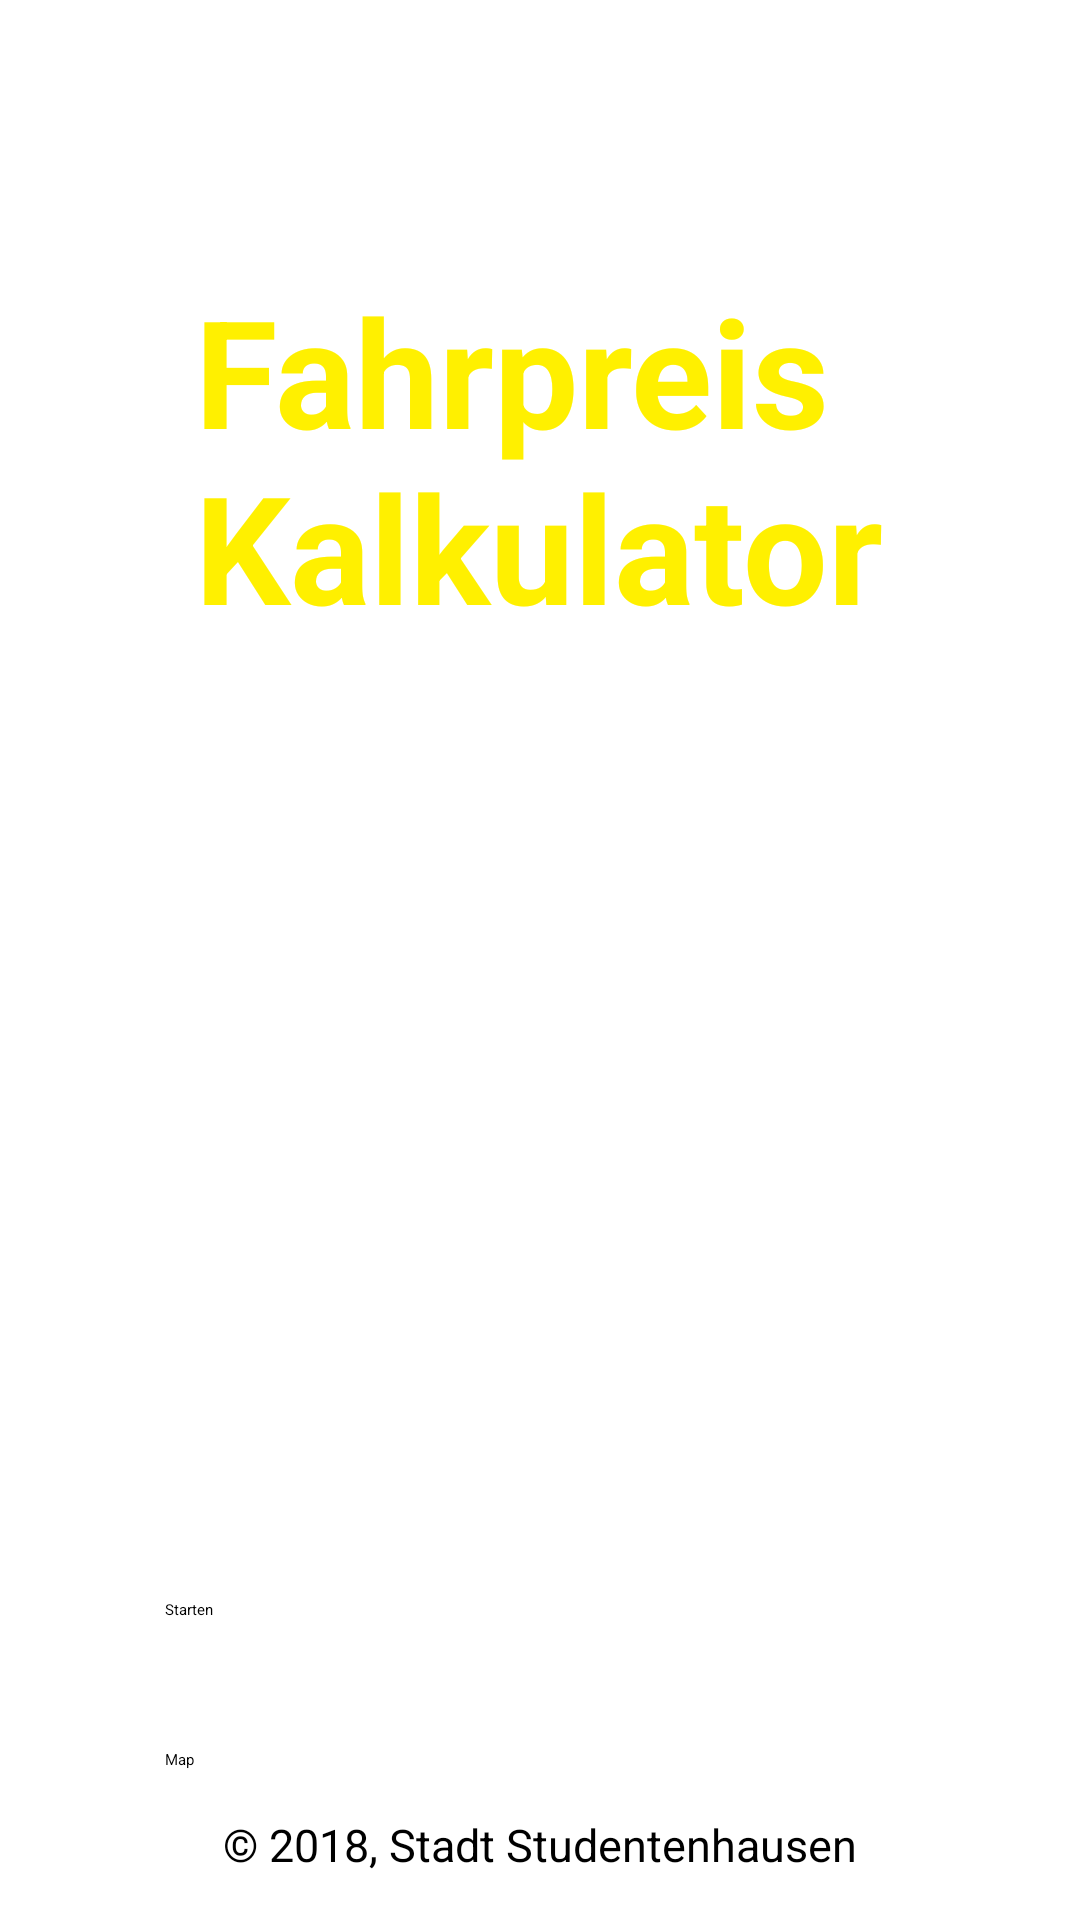

Layout XML and referenced resources for this Android screen:
<!-- AndroidManifest.xml: application theme AppTheme -->
<!-- res/layout/main.xml -->
<?xml version="1.0" encoding="utf-8"?>
<RelativeLayout xmlns:android="http://schemas.android.com/apk/res/android"
    android:layout_width="fill_parent"
    android:layout_height="fill_parent" 
    android:weightSum="1">
	<TextView  
	    android:text="@string/splash_display_name"
        android:id="@+id/tv_splash_app_name"
        android:layout_alignParentTop="true"
        android:layout_centerHorizontal="true" 
        android:layout_width="wrap_content" 
        android:layout_height="wrap_content"
        android:layout_marginTop="90dp"
	    android:textStyle="bold" 
	    android:textColor="@color/cYellow"
	    android:textSize="50sp"
	    />
    <Button 
        android:id="@+id/btnStart" 
        android:layout_height="wrap_content" 
        android:layout_width="wrap_content"
        android:width="250dp"
        android:layout_alignParentBottom="true"
        android:layout_centerHorizontal="true"
        android:layout_marginBottom="100dp"
        android:text="@string/btn_start">
    </Button>
	<Button
		android:id="@+id/btnMap"
		android:layout_height="wrap_content"
		android:layout_width="wrap_content"
		android:width="250dp"
		android:layout_alignParentBottom="true"
		android:layout_centerHorizontal="true"
		android:layout_marginBottom="50dp"
		android:text="@string/btn_map">
	</Button>
    <TextView  
        android:text="@string/copyright_note"
        android:id="@+id/splash_company_name"
        android:layout_alignParentBottom="true"
        android:layout_centerHorizontal="true" 
        android:layout_width="wrap_content" 
        android:layout_height="wrap_content"
        android:layout_marginBottom="15dp"
        android:textSize="15sp" />
</RelativeLayout>
<!-- resources referenced by this layout -->
<resources>
  <color name="cYellow">#FFF000</color>
  <string name="btn_map">Map</string>
  <string name="btn_start">Starten</string>
  <string name="copyright_note">© 2018, Stadt Studentenhausen</string>
  <string name="splash_display_name">Fahrpreis\nKalkulator</string>
  <style name="AppTheme" parent="android:ThemeOverlay.Material.Dark.ActionBar">
          
          <item name="android:colorPrimary">@color/colorPrimary</item>
          <item name="android:colorPrimaryDark">@color/colorPrimaryDark</item>
          <item name="android:colorAccent">@color/colorAccent</item>
      </style>
  <color name="colorPrimary">#4a516c</color>
  <color name="colorPrimaryDark">#303F9F</color>
  <color name="colorAccent">#FFF000</color>
</resources>
